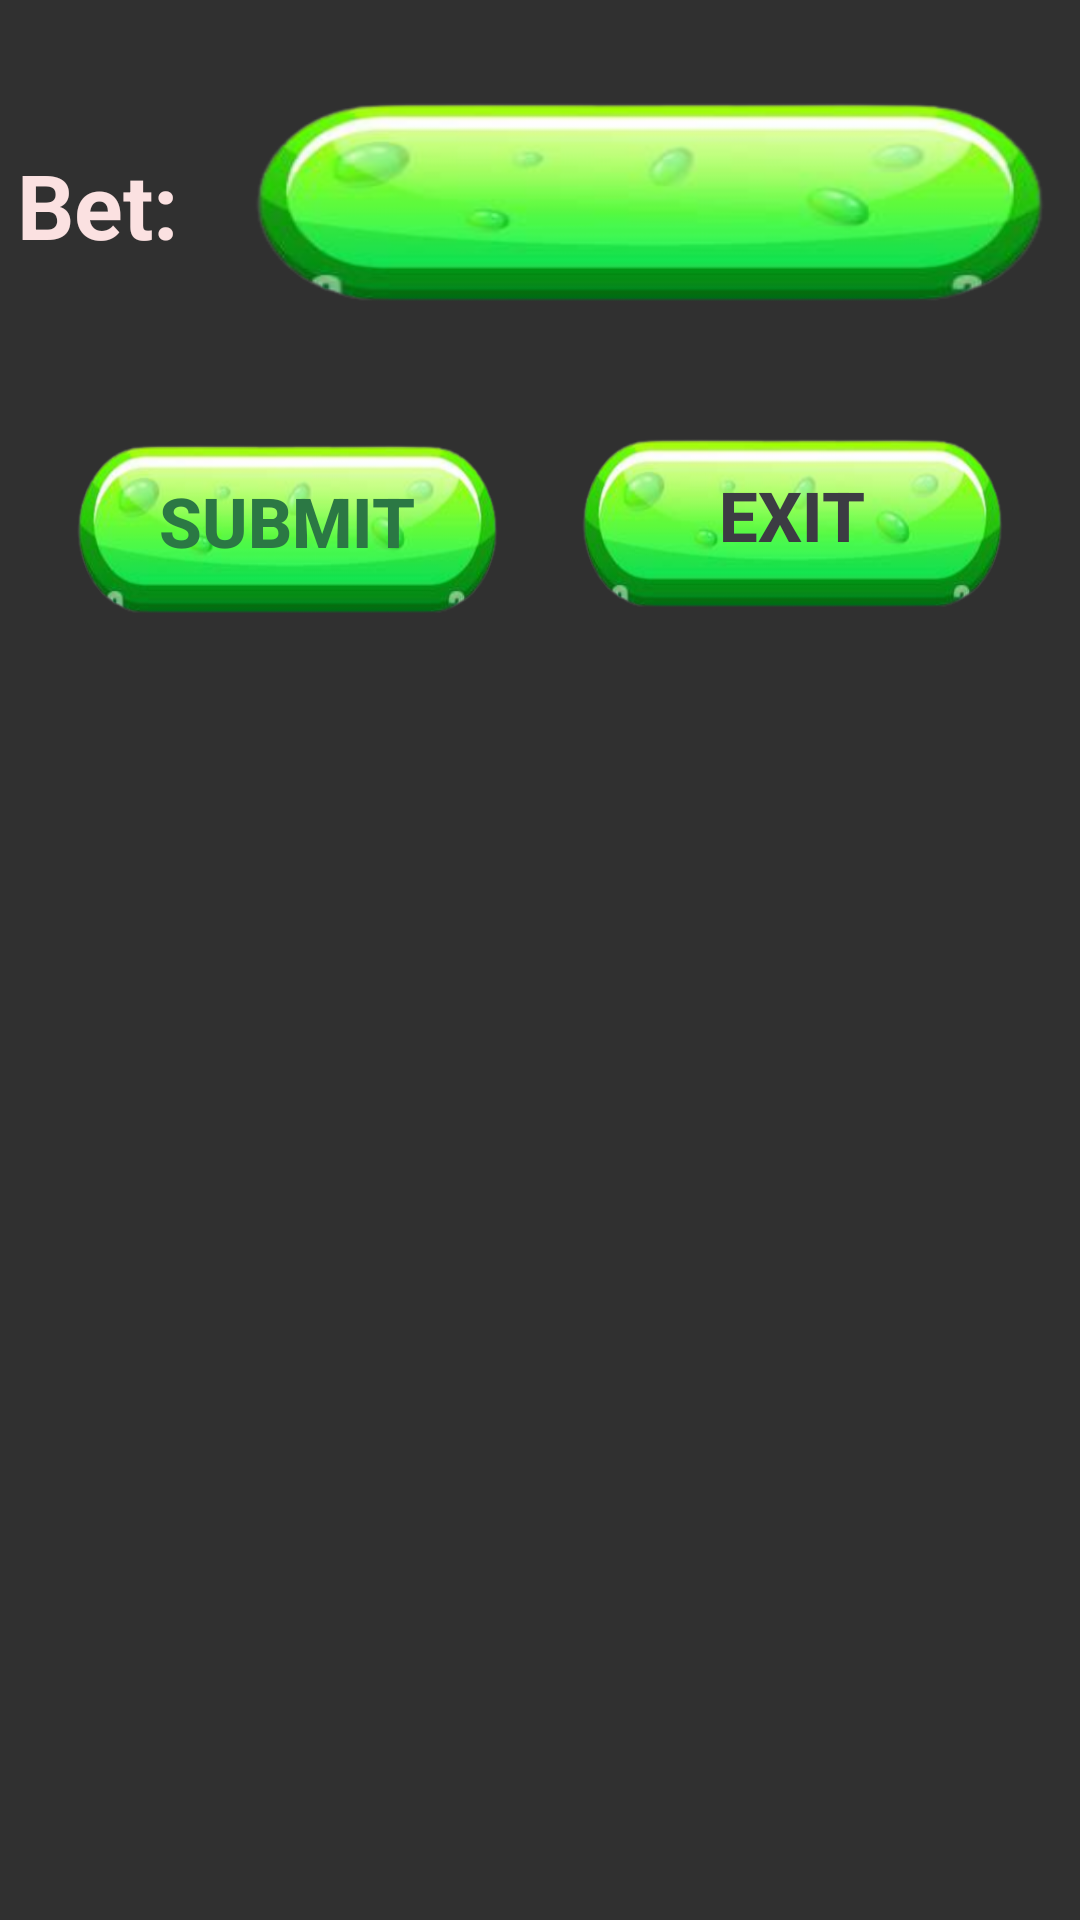

Produce the Android XML layout that renders to this screen, including the resource entries it uses.
<!-- AndroidManifest.xml: application theme Theme.Design.NoActionBar -->
<!-- res/layout/layout_popup.xml -->
<?xml version="1.0" encoding="utf-8"?>
<androidx.constraintlayout.widget.ConstraintLayout xmlns:android="http://schemas.android.com/apk/res/android"
                                                   xmlns:app="http://schemas.android.com/apk/res-auto"
                                                   xmlns:tools="http://schemas.android.com/tools"
                                                   android:layout_width="match_parent"
                                                   android:layout_height="match_parent"


android:background="@drawable/popupbackgroud"
android:paddingBottom="10dp">


    <TextView
            android:id="@+id/textView2"
            android:layout_width="57dp"
            android:layout_height="39dp"
            android:layout_alignParentStart="true"
            android:layout_alignParentTop="true"
            android:layout_marginStart="20dp"
            android:text="Bet:"
            android:textSize="30dp"
            android:textStyle="bold"
            android:textColor="#fbe1e1"
            app:layout_constraintStart_toStartOf="parent" app:layout_constraintHorizontal_bias="0.5"
            app:layout_constraintEnd_toStartOf="@+id/editTextNumber" app:layout_constraintTop_toTopOf="parent"
            android:layout_marginTop="48dp"/>
    <EditText
            android:id="@+id/editTextNumber"
            android:textSize="27dp"
            android:layout_width="272dp"
            android:layout_height="73dp"
            android:layout_alignTop="@+id/textView2"
            android:layout_alignBottom="@+id/textView2"
            android:layout_alignParentEnd="true"
            android:layout_marginStart="18dp"
            android:layout_marginTop="-7dp"
            android:layout_marginEnd="22dp"
            android:layout_marginBottom="2dp"
            android:layout_toEndOf="@+id/textView2"
            android:ems="10"
            android:inputType="number"
            app:layout_constraintBottom_toBottomOf="@+id/textView2"
            app:layout_constraintEnd_toEndOf="parent"
            app:layout_constraintHorizontal_bias="0.5"
            app:layout_constraintStart_toEndOf="@+id/textView2"
            app:layout_constraintTop_toTopOf="@+id/textView2"
            app:layout_constraintVertical_bias="0.47"
            android:paddingStart="25dp"
            android:background="@drawable/total_money_background"/>
    <Button
            android:id="@+id/buttonSubmit"
            android:layout_width="145dp"
            android:layout_height="62dp"
            android:layout_alignParentStart="true"
            android:layout_alignParentBottom="true"
            android:background="@drawable/total_money_background"
            android:text="Submit" app:layout_constraintStart_toStartOf="parent"
            app:layout_constraintHorizontal_bias="0.5" app:layout_constraintEnd_toStartOf="@+id/buttonExit"
            android:textStyle="bold"
            android:textColor="#2b7844"
            android:textSize="23dp"
            android:layout_marginTop="42dp" app:layout_constraintTop_toBottomOf="@+id/editTextNumber"/>
    <Button
            android:id="@+id/buttonExit"
            android:layout_width="145dp"
            android:layout_height="62dp"
            android:textStyle="bold"
            android:textColor="#3c3c43"
            android:textSize="23dp"
            android:layout_alignBottom="@+id/buttonSubmit"
            android:layout_alignParentEnd="true"
            android:background="@drawable/total_money_background"
            android:text="Exit"
            app:layout_constraintStart_toEndOf="@+id/buttonSubmit" app:layout_constraintHorizontal_bias="0.5"
            app:layout_constraintEnd_toEndOf="parent" android:layout_marginTop="40dp"
            app:layout_constraintTop_toBottomOf="@+id/editTextNumber"
    />


</androidx.constraintlayout.widget.ConstraintLayout>
<!-- resources referenced by this layout -->
<resources>
  <!-- drawable popupbackgroud (drawable) -->
  <?xml version="1.0" encoding="utf-8"?>
  <layer-list xmlns:android="http://schemas.android.com/apk/res/android" >
  
      
      <item>
          <shape>
              <padding
                  android:bottom="1dp"
                  android:left="1dp"
                  android:right="1dp"
                  android:top="1dp" />
  
              <solid android:color="#00CCCCCC" />
  
              <corners android:radius="3dp" />
          </shape>
      </item>
      <item>
          <shape>
              <padding
                  android:bottom="1dp"
                  android:left="1dp"
                  android:right="1dp"
                  android:top="1dp" />
  
              <solid android:color="#10CCCCCC" />
  
              <corners android:radius="3dp" />
          </shape>
      </item>
      <item>
          <shape>
              <padding
                  android:bottom="1dp"
                  android:left="1dp"
                  android:right="1dp"
                  android:top="1dp" />
  
              <solid android:color="#20CCCCCC" />
  
              <corners android:radius="3dp" />
          </shape>
      </item>
      <item>
          <shape>
              <padding
                  android:bottom="1dp"
                  android:left="1dp"
                  android:right="1dp"
                  android:top="1dp" />
  
              <solid android:color="#30CCCCCC" />
  
              <corners android:radius="3dp" />
          </shape>
      </item>
      <item>
          <shape>
              <padding
                  android:bottom="1dp"
                  android:left="1dp"
                  android:right="1dp"
                  android:top="1dp" />
  
              <solid android:color="#50CCCCCC" />
  
              <corners android:radius="3dp" />
          </shape>
      </item>
  
      
      <item>
          <shape>
              <solid android:color="@android:color/white" />
              <corners android:radius="3dp" />
          </shape>
      </item>
      <item android:drawable="@drawable/wood_bg"></item>
  </layer-list>
  <!-- drawable total_money_background: png bitmap (drawable, 49661 bytes) -->
</resources>
